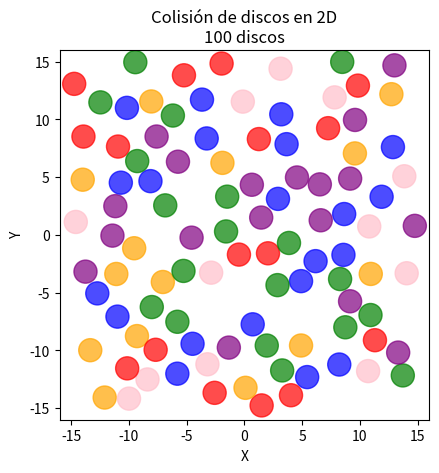
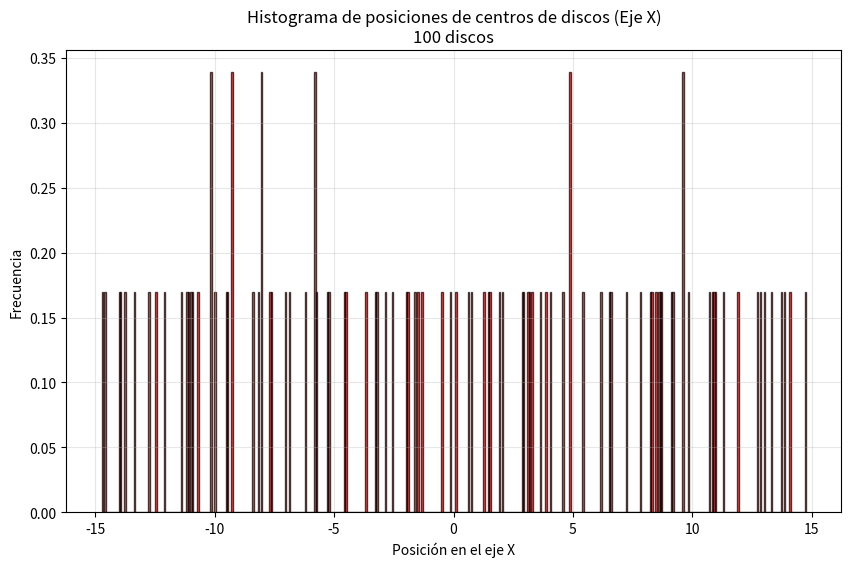

Reproduce these figures in Python, in order.
#!/usr/bin/env python
"""
#Dinámica Molecular

Implementa un sistema conformado por una caja de lado L y N discos de radio r. Estos parten con una velocidad y posición aleatorios. Los discos pueden chocar de forma elástica con las paredes, y entre ellos también. Los discos no poseen rotación.
"""


import numpy as np
import matplotlib.pyplot as plt
import matplotlib.animation as animation
import matplotlib.patches as patches
import random

"# Se utilizan dos clases, la primera es la clase Disco:"

class Disco:
    """
    Clase utilizada para representar un disco.

    Guarda la información propia del disco (posición, velocidad, radio y color).
    Determina el movimiento de cada disco; actualiza su posición, comprueba y maneja las colisiones con paredes y con otros discos.
    """

    def __init__(self, x_pos, y_pos, radio, color, x_vel, y_vel):
        """
        Inicia cada instancia de los discos. Crea además un historial de las posiciones tomadas por cada disco.

        Args:
            x_pos (float): Posición en x del disco
            y_pos (float): Posición en y del disco
            radio (float): Radio del disco
            color (string): Color del disco
            x_vel (float): Velocidad en x del disco
            y_vel (float): Velocidad en y del disco
            
        Example:
            >>> Disco(0, 0, 1, "red", 1, 2)
            >>> Produce una instancia de un disco rojo de radio 1, ubicado en el centro del cuadro, con velocidad (1, 2)
        """
        self.x_pos = x_pos
        self.y_pos = y_pos
        self.radio = radio
        self.color = color
        self.x_vel = x_vel
        self.y_vel = y_vel
        self.x_poss = [x_pos]
       
    def move(self, dt):
        """
        Actualiza la posición del disco

        Args:
            dt (float): Paso del tiempo

        Example:
            >>> self.x_pos = 1.0
            >>> self.y_pos = 0.0
            >>> self.x_vel = 3.0
            >>> self.y_vel = -1.0
            >>> dt = 0.01
            >>> self.move(0.01)
            >>> Nuevas posiciones: self.x_pos = 1.03, self.y_pos = -0.01
        """
        self.x_pos += self.x_vel * dt
        self.y_pos += self.y_vel * dt
        self.x_poss.append(self.x_pos)
       
    def check_colisionPared(self, ancho, altura):
        """
        Comprueba colisiones con las paredes. En caso de chocar con una pared, invierte la velocidad perpendicular a la pared. Además, recoloca el disco fuera de la pared

        Args:
            ancho (float): Ancho de la caja
            altura (float): Alto de la caja

        Example:
            >>> ancho = 10
            >>> largo = 10
            >>> self.r = 1
            >>> self.x_pos = 4.01
            >>> self.y_pos = 0
            >>> Nueva velocidad: self.x_vel = -self.x_vel
            >>> Nueva posición: self.x_pos = 3.99
        """
        if self.x_pos - self.radio <= -ancho / 2:
            self.x_vel = abs(self.x_vel)  # Rebote positivo
            self.x_pos = -ancho / 2 + self.radio + ancho/1000
            self.x_poss[-1] = self.x_pos # actualizar última posición en el historial
        elif self.x_pos + self.radio >= ancho / 2:
            self.x_vel = -abs(self.x_vel)  # Rebote negativo
            self.x_pos = ancho / 2 - self.radio - ancho/1000
            self.x_poss[-1] = self.x_pos
            
        if self.y_pos - self.radio <= -altura / 2:
            self.y_vel = abs(self.y_vel)
            self.y_pos = -altura / 2 + self.radio + altura/1000
        elif self.y_pos + self.radio >= altura / 2:
            self.y_vel = -abs(self.y_vel)
            self.y_pos = altura / 2 - self.radio - altura/1000
       

    def check_colisionDisco(self, otro_disco):
        """
        Comprueba la colisión con otros discos. Cuando choca, intercambia las velocidades radiales de los discos, y mantiene la velocidad tangencial constante. Separa ligeramente ambos discos, para evitar errores.

        Args:
            otro_disco (instance): El disco con el que se colisiona

        Example:
            >>> self.r = 1.0
            >>> self.x_pos = 0.0
            >>> self.y_pos = 0.0
            >>> self.x_vel = 2.0
            >>> self.y_vel = 0.0
            >>> otro_disco.x
            >>> otro_disco.x_pos = 0.95
            >>> otro_disco.y_pos = 0.0
            >>> otro_disco.x_vel = -5.0
            >>> otro_disco.y_vel = 0.0
            >>> Nuevas velocidades: self.x_vel = -5.0, otro_disco.x_vel = 2.0
            >>> Nuevas posiciones: self.x_pos = -0.025, otro_disco.x_pos = 0.975
        """
        dx = otro_disco.x_pos - self.x_pos
        dy = otro_disco.y_pos - self.y_pos
        distancia = np.sqrt(dx**2 + dy**2)

        if distancia <= (self.radio + otro_disco.radio) and distancia > 0:
            # Convirtiendo la velocidad a coordenadas polares
            # Vector radial unitario
            rx = dx / distancia # cos(θ)
            ry = dy / distancia # sen(θ) 
            # Vector angular (theta) unitario
            tx = -ry # -sen(θ)
            ty = rx # cos(θ)

            # Cambio para el disco 1
            v1r = self.x_vel * rx + self.y_vel * ry
            v1t = self.x_vel * tx + self.y_vel * ty
            # Cambio para el disco 2
            v2r = otro_disco.x_vel * rx + otro_disco.y_vel * ry
            v2t = otro_disco.x_vel * tx + otro_disco.y_vel * ty
            
            # En colisión elástica de masas iguales, las velocidades radiales se intercambian
            v1r_new = v2r
            v2r_new = v1r
            # Las velocidades angulares se mantienen
            v1t_new = v1t
            v2t_new = v2t
            
            # Convertir de nuevo a coordenadas cartesianas
            self.x_vel = v1r_new * rx + v1t_new * tx
            self.y_vel = v1r_new * ry + v1t_new * ty
            otro_disco.x_vel = v2r_new * rx + v2t_new * tx
            otro_disco.y_vel = v2r_new * ry + v2t_new * ty
            
            # Separar discos para evitar superposición
            overlap = (self.radio + otro_disco.radio - distancia) / 2.0
            self.x_pos -= overlap * rx
            self.y_pos -= overlap * ry
            otro_disco.x_pos += overlap * rx
            otro_disco.y_pos += overlap * ry
            
            #Actualizar historial de posiciones
            self.x_poss[-1] = self.x_pos
            otro_disco.x_poss[-1] = otro_disco.x_pos
                       
            return True
        return False

"# La segunda clase es DiscoSimulation:"
class DiscoSimulation:
    """
    Inicia y genera la simulación.
    """
    def __init__(self, N, height, width, radio, dt):
        """
        Inicia los parámetros que se mantienen constantes en la simulación.

        Args:
            N (int): Número de discos
            height (float): Altura del espacio limitado.
            width (float): Ancho del espacio limitado.
            radio (float): Radio de los discos.
            dt (float): Paso del tiempo.

        Example:
            >>> DiscoSimulation(500, 10, 10, 0.01, 0.5)
            >>> Crea una simulación con 500 discos de radio 0.01, ubicados dentro de una caja de tamaño 10x10. El paso del tiempo es de 0.5.
        """
        self.N = N
        self.altura = height
        self.ancho = width
        self.radio = radio
        self.pasoTemp = dt
        self.discos = []

    def creacionDiscos(self):
        """
        Intenta crear cada uno de los discos solicitados. Siempre procura que los discos no inicien superpuestos, en caso de no lograr esto, lo anuncia con un mensaje. Le asigna un color y el readio solicitado a cada disco.

        Example:
            >>> DiscoSimulation(100, 60, 60, 1, 0.5)
            >>> Crea 100 discos de radio 1 dentro de una caja de tamaño 60x60.
            >>> DiscoSimulation(200, 40, 40, 1, 0.5)
            >>> Reproduce el siguiente mensaje unas cuantas veces: "Advertencia: No se pudo colocar el disco 200 después de 1000 intentos"
        """
        Max = 1000
        for i in range(self.N):
            for intento in range(Max):
                x_pos = random.uniform(-self.ancho / 2 + self.radio, self.ancho / 2 - self.radio)
                y_pos = random.uniform(-self.altura / 2 + self.radio, self.altura / 2 - self.radio)
                color = random.choice(['red', 'blue', 'green', 'pink', 'purple', 'orange'])
                x_vel = random.uniform(-3, 3)
                y_vel = random.uniform(-3, 3)
                    
                # Asegurar velocidad mínima
                while abs(x_vel) < 0.5 and abs(y_vel) < 0.5:
                    x_vel = random.uniform(-3, 3)
                    y_vel = random.uniform(-3, 3)

                disco = Disco(x_pos, y_pos, self.radio, color, x_vel, y_vel)
                    
                # Verificar colisiones con discos existentes
                colision = False
                for other in self.discos:
                    dist = np.sqrt((disco.x_pos - other.x_pos)**2 + (disco.y_pos - other.y_pos)**2)
                    if dist < disco.radio + other.radio:
                        colision = True
                        break
                    
                if not colision:
                    self.discos.append(disco)
                    break
                elif intento == Max - 1:
                    print(f"Advertencia: No se pudo colocar el disco {i+1} después de {Max} intentos")


    def animarMovimiento(self):
        """
        Anima la simulación. Calcula las posiciones de los discos. Maneja las colisiones. 
        """
        fig, ax = plt.subplots()
        ax.set_xlim(-self.ancho / 2, self.ancho / 2)
        ax.set_ylim(-self.altura / 2, self.altura / 2)
        ax.set_aspect('equal')
        ax.set_title(f'Colisión de discos en 2D\n{self.N} discos')
        ax.set_xlabel('X')
        ax.set_ylabel('Y')

        patches_list = []
        for disco in self.discos:
            circle = patches.Circle((disco.x_pos, disco.y_pos), radius=disco.radio, color=disco.color, alpha=0.7)
            ax.add_patch(circle)
            patches_list.append(circle)

        def init():
            """
            Inicializa la posición inicial de los discos.
            """
            return patches_list
        
        def animar(i):
            """
            Calcula y renderiza cada uno de los frames. Actualiza la posición de los discos, comprueba si existen choques y llama a las funciones pertinentes en cada caso. Finalmente dibuja las posiciones actualizadas de cada disco.
            """
            # Mover todos los discos
            for disco in self.discos:
                disco.move(self.pasoTemp)
                disco.check_colisionPared(self.ancho, self.altura)

            # Verificar colisiones entre discos (optimizado)
            for k in range(len(self.discos)):
                for j in range(k + 1, len(self.discos)):
                    self.discos[k].check_colisionDisco(self.discos[j])

            # Actualizar posiciones visuales
            for idx, disco in enumerate(self.discos):
                patches_list[idx].center = (disco.x_pos, disco.y_pos)

            return patches_list

        ani = animation.FuncAnimation(fig, animar, init_func=init, frames=500, interval=10, blit=True, repeat=True)
        plt.show()


    def histograma(self, bins = 50):
        """
        Dibuja el histograma correspondiente a las posiciones en x de todos los discos.
        Args:
            bins (int): Cantidad de columnas del histograma.
        Example:
            >>> Teniendo una instancia sim de DiscoSimulation
            >>> sim.histograma(100) 
            >>> Dibuja el histograma con 100 columnas.
        """
        posiciones_x = []

        for disco in self.discos:
            posiciones_x.extend(disco.x_poss)

        plt.figure(figsize=(10, 6))
        plt.hist(posiciones_x, bins=bins, density=True, alpha=0.7, color='red', edgecolor='black')
        
        plt.xlabel('Posición en el eje X')
        plt.ylabel('Frecuencia')
        plt.title(f'Histograma de posiciones de centros de discos (Eje X)\n{self.N} discos')
        plt.grid(True, alpha=0.3)
        
        plt.show() 


sim = DiscoSimulation(100, 32, 32, 1, 0.03)
sim.creacionDiscos()
sim.animarMovimiento()
sim.histograma(500)
